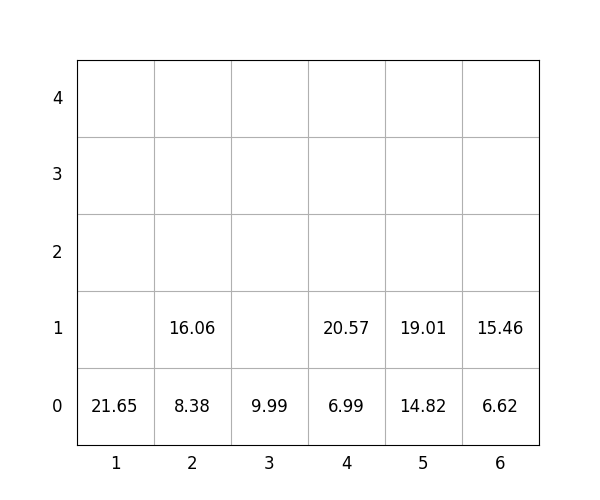

The table this chart was drawn from, first rows:
idx, loc_x, loc_y, loc_z, weight, group, score, seq, reloc, size(ft)
1, 4, 0, 0, 6.99, 2, 207, 0, 0, 20
2, 6, 0, 0, 6.62, 1, 106.6, 0, 0, 20
3, 2, 0, 0, 8.38, 3, 308.4, 0, 0, 20
4, 5, 0, 0, 14.82, 0, 14.82, 1, 0, 20
5, 3, 0, 0, 9.99, 0, 9.99, 2, 0, 20
6, 4, 0, 1, 20.57, 2, 220.6, 3, 0, 20
7, 1, 0, 0, 21.65, 0, 21.65, 4, 0, 20
8, 2, 0, 1, 16.06, 3, 316.1, 5, 0, 20
9, 6, 0, 1, 15.46, 3, 315.5, 6, 0, 20
10, 5, 0, 1, 19.01, 1, 119, 7, 0, 20
